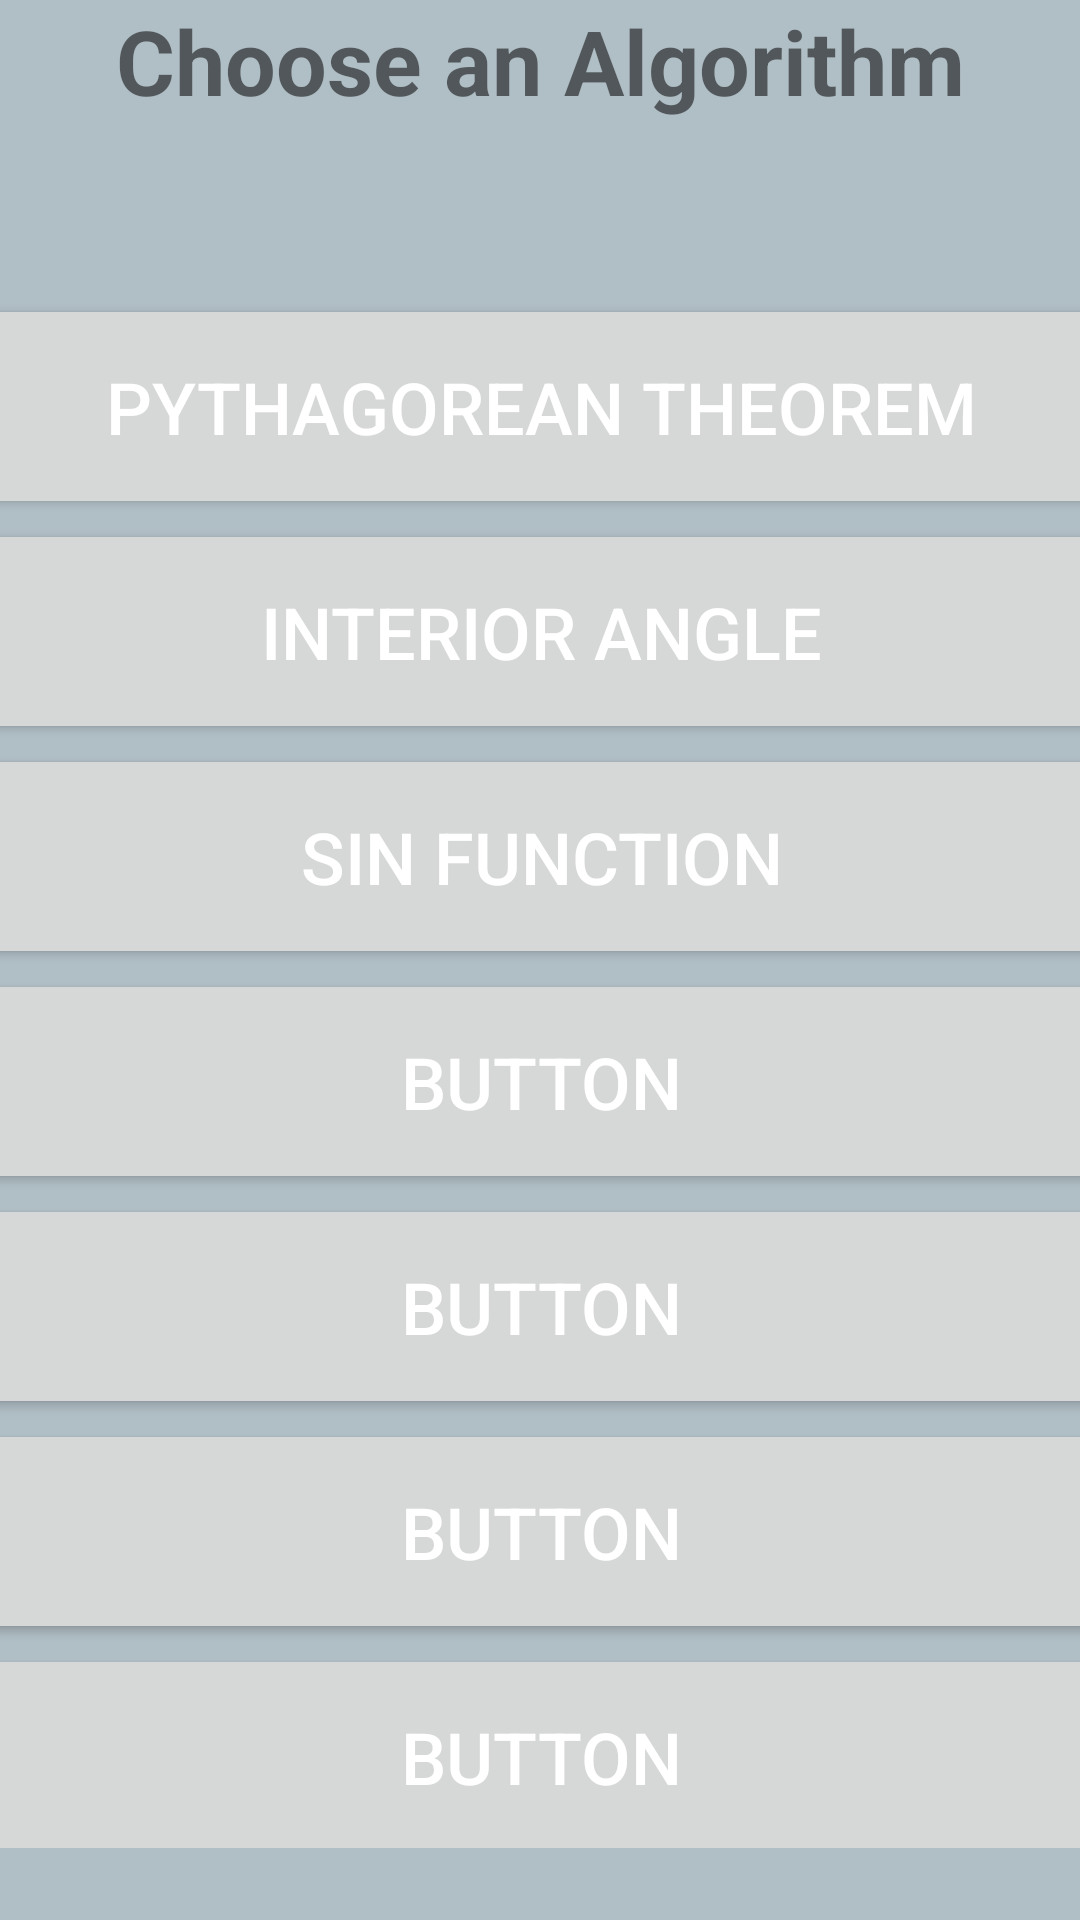

Reconstruct the res/layout file that produces this screen, plus the resources it refers to.
<!-- AndroidManifest.xml: application theme AppTheme -->
<!-- res/layout/activity_choose.xml -->
<?xml version="1.0" encoding="utf-8"?>
<androidx.constraintlayout.widget.ConstraintLayout xmlns:android="http://schemas.android.com/apk/res/android"
    xmlns:app="http://schemas.android.com/apk/res-auto"
    xmlns:tools="http://schemas.android.com/tools"
    android:layout_width="match_parent"
    android:layout_height="match_parent"
    tools:context=".ChooseActivity">

    <LinearLayout
        android:id="@+id/linearLayout"
        android:layout_width="wrap_content"
        android:layout_height="wrap_content"
        android:orientation="vertical"
        app:layout_constraintEnd_toEndOf="parent"
        app:layout_constraintStart_toStartOf="parent"
        app:layout_constraintTop_toTopOf="parent">

        <TextView
            android:id="@+id/textView3"
            android:layout_width="match_parent"
            android:layout_height="50dp"
            android:text="Choose an Algorithm"
            android:textSize="30sp"
            android:textStyle="bold" />
    </LinearLayout>

    <ScrollView
        android:id="@+id/scrollView2"
        android:layout_width="411dp"
        android:layout_height="518dp"
        android:layout_marginTop="24dp"
        app:layout_constraintBottom_toBottomOf="parent"
        app:layout_constraintEnd_toEndOf="parent"
        app:layout_constraintStart_toStartOf="parent"
        app:layout_constraintTop_toBottomOf="@+id/linearLayout">

        <LinearLayout
            android:layout_width="match_parent"
            android:layout_height="match_parent"
            android:orientation="vertical"
            app:layout_constraintBottom_toBottomOf="parent"
            tools:layout_editor_absoluteX="0dp">

            <Button
                android:id="@+id/PyTherom"
                android:layout_width="match_parent"
                android:layout_height="75dp"
                android:text="Pythagorean Theorem"
                android:textSize="24sp" />

            <Button
                android:id="@+id/angles"
                android:layout_width="match_parent"
                android:layout_height="75dp"
                android:text="Interior Angle"
                android:textSize="24sp" />

            <Button
                android:id="@+id/button12"
                android:layout_width="match_parent"
                android:layout_height="75dp"
                android:text="Sin Function"
                android:textSize="24sp" />

            <Button
                android:id="@+id/button13"
                android:layout_width="match_parent"
                android:layout_height="75dp"
                android:text="Button"
                android:textSize="24sp" />

            <Button
                android:id="@+id/button14"
                android:layout_width="match_parent"
                android:layout_height="75dp"
                android:text="Button"
                android:textSize="24sp" />

            <Button
                android:id="@+id/button15"
                android:layout_width="match_parent"
                android:layout_height="75dp"
                android:text="Button"
                android:textSize="24sp" />

            <Button
                android:id="@+id/button16"
                android:layout_width="match_parent"
                android:layout_height="75dp"
                android:text="Button"
                android:textSize="24sp" />

            <Button
                android:id="@+id/button17"
                android:layout_width="match_parent"
                android:layout_height="75dp"
                android:text="Button"
                android:textSize="24sp" />
        </LinearLayout>
    </ScrollView>
</androidx.constraintlayout.widget.ConstraintLayout>
<!-- resources referenced by this layout -->
<resources>
  <style name="AppTheme" parent="Theme.AppCompat.Light.DarkActionBar">
          
          <item name="colorPrimary">@color/colorPrimary</item>
          <item name="colorPrimaryDark">@color/colorPrimaryDark</item>
          <item name="colorAccent">@color/colorAccent</item>
          <item name="android:windowBackground">@color/windowBackground</item>
          <item name="android:textColorPrimary">@color/textColorPrimary</item>
      </style>
  <color name="colorPrimary">#263238</color>
  <color name="colorPrimaryDark">#000000</color>
  <color name="colorAccent">#607D8B</color>
  <color name="windowBackground">#B0BEC5</color>
  <color name="textColorPrimary">#FFFFFF</color>
</resources>
